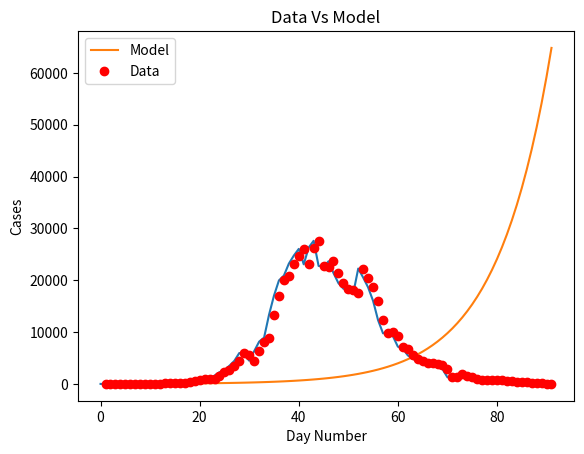
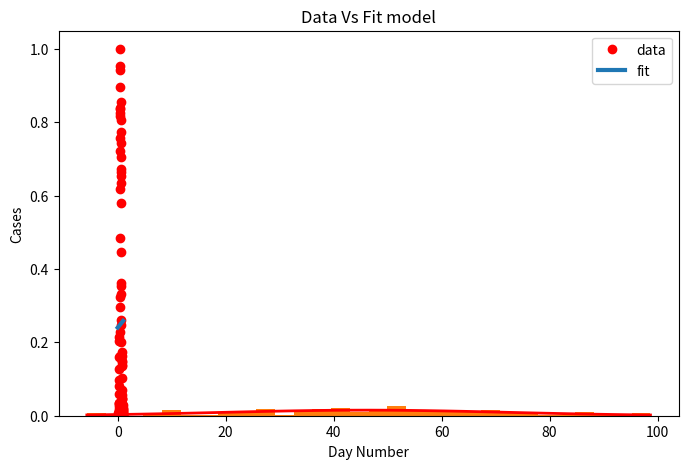

These charts were generated, in order, by the following Python code:
import matplotlib
import matplotlib.pyplot as plt
import numpy as np
from scipy.optimize import curve_fit
import math

#Creating a Function.
def normal_dist(x , mean , sd):
    prob_density = (np.pi*sd) * np.exp(-0.5*((x-mean)/sd)**2)
    return prob_density

# Definition of the logistic function
def sigmoid(x, Beta_1, Beta_2):
     y = 1 / (1 + np.exp(-Beta_1*(x-Beta_2)))
     return y

def main():
  new_cases_sh = [2, 8, 16, 19, 28, 48, 55, 65, 80, 75, 83, 65, 169, 139, 202, 157, 260, 374, 503, 758, 896, 981, 983, 1609, 2264, 2676, 3500, (96 - 21 + 4381), (326 - 18 + 5656), (5298 + 355 - 16), (358 + 4144 -20), (260 + 6051 - 2), (7788 + 438 - 73), (8581 + 425 - 71), (13086 + 268 - 4), (16766 + 311 - 40), (19660 + 322 -15), (20398 + 824 - 323), (22609 + 1015 - 420), (23937 + 1006 - 191), (25173 + 914 - 47), (22348 + 994 - 273), (25141 + 1189 - 23), (25146 + 2573 - 114), (19872 + 3200 - 307), (19923 + 3590 - 922), (21582 + 3238 - 1177), (19831 + 2417 - 853 ), 19442, (2494 + 16407 - 533), (2634 + 15861 - 459), (15698 + 1931 - 143), (20634 + 2736 - 1120), (19657 + 1401 - 541), (16983 + 2472 - 846), (15319 + 1661 - 968), (11956 + 1606 - 1253), (9330 + 1292 - 858), (9545 + 5487 - 5062), (1249 + 8932 - 985), (7084 + 788 - 683), (6606 + 727 - 529), (5395 + 274 - 155), (4722 + 260 - 151), (4390 + 261 - 185), (4024 + 245 - 181), (3961 + 253 -175), (3760 + 215 - 135), (3625 + 322 - 230), (2780 + 234 - 156), (228 + 1259 - 198), (1305 + 144 - 106), (1869 + 227 - 167), (1487 + 194 - 140), (1203 + 166 - 111), (869 + 69 - 42), (746 + 77 - 46), (759 + 96 - 56), (637 + 82 - 48), (770 + 88 - 71), (784 + 84 - 49), (570 + 52 - 29), (503 + 55 - 30), (422 + 58 - 39), (343 + 44 - 32), (290 + 48 - 31), (219 + 45 - 33), (131 + 39 - 18), (29 + 93 - 18), (6 + 61 - 2), (9 + 22 - 2)]
  #for day, cases in enumerate(new_cases_sh):
    #print(day, " daily new cases in sh: ", cases)
  plt.plot(new_cases_sh)
  plt.savefig('covid_20220530.png')
  plt.show()

  for i in range(len(new_cases_sh) - 1):
    growth_factor = float(new_cases_sh[i + 1]) / float(new_cases_sh[i])
    th = ""
    if( i + 1 == 1):
      th = "st"
    elif( i + 1 == 2):
      th = "nd"
    else:
      th = "th"
    print(i + 1, th + " growth factor: ", growth_factor)

  x_data, y_data = np.array(list(range(1, len(new_cases_sh) + 1))), np.array(new_cases_sh)

  # Choosing initial arbitrary beta parameters
  beta_1 = 0.09
  beta_2 = 305

  # application of the logistic function using beta
  Y_pred = sigmoid(x_data, beta_1, beta_2)

  # point prediction
  plt.plot(x_data, Y_pred * 15000000000000., label = "Model")
  plt.plot(x_data, y_data, 'ro', label = "Data")
  plt.title('Data Vs Model')
  plt.legend(loc ='best')
  plt.ylabel('Cases')
  plt.xlabel('Day Number')
  plt.savefig('prediction_20220530.png')
  plt.show()

  xdata = x_data / max(x_data)
  ydata = y_data / max(y_data)

  popt, pcov = curve_fit(sigmoid, xdata, ydata, maxfev=5000)
  # print the final params
  print("beta_1 = % f, beta_2 = % f" % (popt[0], popt[1]))

  x = np.linspace(0, 40, 4)
  x = x / max(x)

  plt.figure(figsize = (8, 5))

  y = sigmoid(x, *popt)

  plt.plot(xdata, ydata, 'ro', label ='data')
  plt.plot(x, y, linewidth = 3.0, label ='fit')
  plt.title("Data Vs Fit model")
  plt.legend(loc ='best')
  plt.ylabel('Cases')
  plt.xlabel('Day Number')
  plt.savefig('new_beta_prediction_20220529.png')
  plt.show()

  # #Calculate mean and Standard deviation.
  # mean = np.mean(y_data)
  # sd = np.std(y_data)

  # #Apply function to the data.
  # pdf = normal_dist(y_data,mean,sd)

  # #Plotting the Results
  # plt.plot(y_data,pdf , color = 'red')
  # plt.xlabel('Data points')
  # plt.ylabel('Probability Density')
  # plt.savefig('normal_distribution_20220523.png')
  # plt.show()

  mu = np.mean(x_data)
  sigma = np.std(x_data) #You manually calculated it but you can also use this built-in function
  data = np.random.normal(mu, sigma, len(new_cases_sh))
  count, bins, ignored = plt.hist(data, 30, density=True, stacked=True)
  plt.plot(bins, 1/(sigma * np.sqrt(2 * np.pi)) * np.exp( - (bins - mu)**2 / (2 * sigma**2) ),linewidth=2, color='r')
  plt.savefig('normal_distribution_20220530.png')
  plt.show()

if __name__ == '__main__':
  main()
